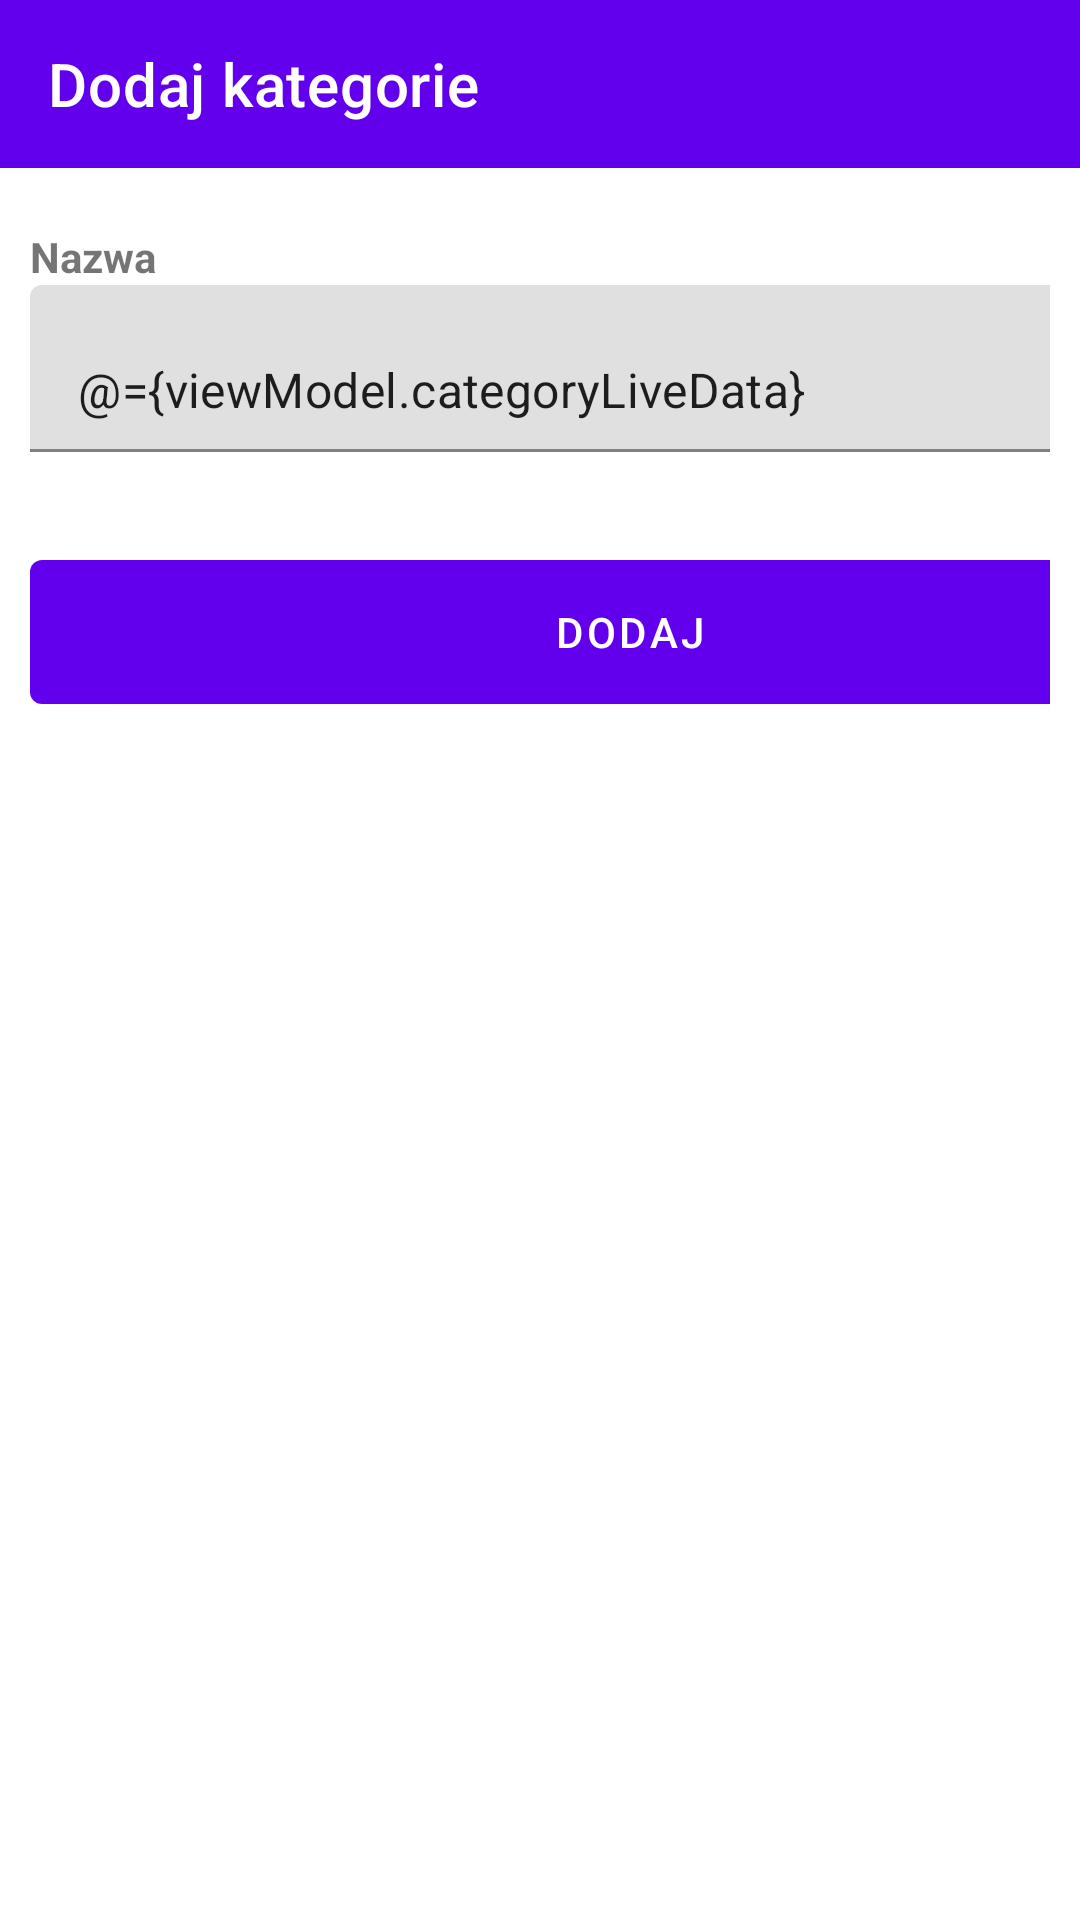

Layout XML and referenced resources for this Android screen:
<!-- AndroidManifest.xml: application theme AppTheme -->
<!-- res/layout/activity_category.xml -->
<?xml version="1.0" encoding="utf-8"?>
<layout xmlns:android="http://schemas.android.com/apk/res/android"
    xmlns:app="http://schemas.android.com/apk/res-auto">
    <data>
        <variable
            name="viewModel"
            type="com.app.listazakupow.viewModel.CategoryViewModel" />
    </data>

    <RelativeLayout
        xmlns:tools="http://schemas.android.com/tools"
        android:layout_width="match_parent"
        android:layout_height="match_parent"
        tools:context=".ui.CategoryActivity">

        <com.google.android.material.appbar.AppBarLayout
            android:id="@+id/app_bar"
            android:layout_width="match_parent"
            android:layout_height="?android:actionBarSize">

            <androidx.appcompat.widget.Toolbar
                android:id="@+id/app_toolbar"
                android:layout_width="match_parent"
                android:layout_height="match_parent"
                app:titleTextColor="@color/white"
                app:title="Dodaj kategorie"/>
        </com.google.android.material.appbar.AppBarLayout>

        <LinearLayout
            android:layout_width="match_parent"
            android:layout_height="match_parent"
            android:layout_below="@id/app_bar"
            android:padding="10dp"
            android:orientation="vertical">

            <LinearLayout
                android:id="@+id/add_category_layout"
                android:layout_width="400dp"
                android:layout_height="wrap_content"
                android:layout_marginTop="10dp"
                android:clipToPadding="false"
                android:orientation="vertical">

                <TextView
                    android:layout_width="wrap_content"
                    android:layout_height="wrap_content"
                    android:text="Nazwa"
                    android:textStyle="bold" />

                <com.google.android.material.textfield.TextInputLayout
                    android:layout_width="match_parent"
                    android:layout_height="wrap_content">

                    <com.google.android.material.textfield.TextInputEditText
                        android:id="@+id/name_et"
                        android:layout_width="match_parent"
                        android:layout_height="wrap_content"
                        android:inputType="text"
                        android:maxLines="1"
                        android:text="@={viewModel.categoryLiveData}" />
                </com.google.android.material.textfield.TextInputLayout>

                <com.google.android.material.button.MaterialButton
                    android:id="@+id/add_category_btn"
                    android:layout_width="match_parent"
                    android:layout_height="60dp"
                    android:layout_marginTop="30dp"
                    android:text="Dodaj"/>

            </LinearLayout>

            <androidx.recyclerview.widget.RecyclerView
                android:id="@+id/category_rv"
                android:layout_width="match_parent"
                android:layout_height="match_parent"
                app:layoutManager="androidx.recyclerview.widget.GridLayoutManager"
                app:spanCount="4"
                tools:itemCount="30"
                tools:listitem="@layout/category_item_list_view"/>

        </LinearLayout>
    </RelativeLayout>
</layout>
<!-- res/layout/category_item_list_view.xml (included above) -->
<?xml version="1.0" encoding="utf-8"?>
<layout xmlns:android="http://schemas.android.com/apk/res/android"
    xmlns:card_view="http://schemas.android.com/tools"
    xmlns:tools="http://schemas.android.com/tools"
    xmlns:bind="http://schemas.android.com/apk/res-auto">

    <data>

        <import type="android.view.View" />

        <variable
            name="viewModel"
            type="com.app.listazakupow.viewModel.CategoryItemViewModel" />
    </data>

    <androidx.cardview.widget.CardView
        android:foreground="?android:attr/selectableItemBackground"
        android:clickable="true"
        android:id="@+id/card_view"
        android:layout_width="90dp"
        android:layout_height="100dp"
        android:layout_marginEnd="6dp"
        android:layout_marginStart="6dp"
        android:layout_marginTop="4dp"
        android:layout_marginBottom="4dp"
        android:padding="10dp"
        card_view:cardCornerRadius="4dp">

        <LinearLayout
            android:padding="10dp"
            android:layout_width="match_parent"
            android:layout_height="match_parent"
            android:gravity="center_horizontal"
            android:orientation="vertical">

            <ImageView
                android:id="@+id/image_view1"
                android:layout_width="40dp"
                android:layout_height="40dp"
                bind:src="@{viewModel.resourceImageId}"/>

            <TextView
                android:id="@+id/text_view1"
                android:layout_width="match_parent"
                android:gravity="center"
                android:layout_height="match_parent"
                android:textSize="10sp"
                android:lines="2"
                android:text="@{viewModel.name}"
                android:textColor="@android:color/black" />

        </LinearLayout>
    </androidx.cardview.widget.CardView>

</layout>
<!-- resources referenced by this layout -->
<resources>
  <style name="AppTheme" parent="Theme.MaterialComponents.Light.NoActionBar">
          
          <item name="colorPrimary">@color/teal_200</item>
          <item name="colorPrimaryVariant">@color/teal_700</item>
          <item name="colorOnPrimary">@color/white</item>
          
          <item name="colorSecondary">@color/teal_200</item>
          <item name="colorSecondaryVariant">@color/teal_700</item>
          <item name="colorOnSecondary">@color/white</item>
          <item name="colorControlNormal">@color/white</item>
          
          <item name="android:statusBarColor" tools:targetApi="l">?attr/colorPrimaryVariant</item>
          
      </style>
  <!-- not gathered from this repository: default colours our renderer supplied (Android Studio template values) -->
  <color name="teal_200">#FF03DAC5</color>
  <color name="teal_700">#FF018786</color>
  <color name="white">#FFFFFFFF</color>
</resources>
